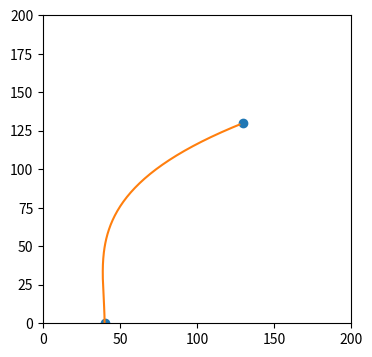

The script that saved this image: (Note: this script raises an exception after producing the figure.)
# -*- coding: utf-8 -*-
"""
Created on Wed Jan 12 10:10:14 2022
@author: stefa
Modified by Janis Andersons to output B-axis coordinates (angle)
"""

import numpy as np
import math
from scipy.interpolate import CubicSpline
import matplotlib.pyplot as plt
import re
from collections import namedtuple

Point2D = namedtuple('Point2D', 'x y')
GCodeLine = namedtuple('GCodeLine', 'x y z e f')


#################   USER INPUT PARAMETERS   #########################

INPUT_FILE_NAME = "manifold4_1.gcode"
OUTPUT_FILE_NAME = "BENT" + INPUT_FILE_NAME 
LAYER_HEIGHT = 0.28 #Layer height of the sliced gcode
WARNING_ANGLE = 100 #Maximum Angle printable with your setup
 
#2-point spline
SPLINE_X = [40, 130]
SPLINE_Z = [0, 130]

SPLINE = CubicSpline(SPLINE_Z, SPLINE_X, bc_type=((1, 0), (1, 2.5))) #bent 90°

DISCRETIZATION_LENGTH = 0.01 #discretization length for the spline length lookup table

#################   USER INPUT PARAMETERS END  #########################


SplineLookupTable = [0.0]

nx = np.arange(0,SPLINE_Z[-1],1)

xs = np.arange(0,SPLINE_Z[-1],1)
fig, ax = plt.subplots(figsize=(6.5, 4))
ax.plot(SPLINE_X, SPLINE_Z, 'o', label='data')
ax.plot(SPLINE(xs), xs, label="S")
ax.set_xlim(0, 200)
ax.set_ylim(0, 200)
plt.gca().set_aspect('equal', adjustable='box')
# ax.legend(loc='lower left', ncol=2)
plt.show()

# Define the points at which you want to evaluate the spline
evaluation_points = np.linspace(min(SPLINE_Z), max(SPLINE_Z), 100)  # Adjust the number of points as desired

# Evaluate the spline at the evaluation points
x_coordinates = SPLINE(evaluation_points)
z_coordinates = evaluation_points

# Store the coordinates in a list
coordinates = list(zip(x_coordinates, z_coordinates))

# Print the coordinates
for x, z in coordinates:
    print(f'{x},{z}')


def getNormalPoint(currentPoint: Point2D, derivative: float, distance: float) -> Point2D: #claculates the normal of a point on the spline
    angle = np.arctan(derivative) + math.pi /2
    return Point2D(currentPoint.x + distance * np.cos(angle), currentPoint.y + distance * np.sin(angle))

def parseGCode(currentLine: str) -> GCodeLine: #parse a G-Code line
    thisLine = re.compile('(?i)^[gG][0-3](?:\s+x(?P<x>-?[0-9.]{1,15})|\s+y(?P<y>-?[0-9.]{1,15})|\s+z(?P<z>-?[0-9.]{1,15})|\s+e(?P<e>-?[0-9.]{1,15})|\s+f(?P<f>-?[0-9.]{1,15}))*')
    lineEntries = thisLine.match(currentLine)
    if lineEntries:
        return GCodeLine(lineEntries.group('x'), lineEntries.group('y'), lineEntries.group('z'), lineEntries.group('e'), lineEntries.group('f'))

def writeLine(G, X, Y, Z, A, F = None, E = None): #write a line to the output file
    outputSting = "G" + str(int(G)) + " X" + str(round(X,5)) + " Y" + str(round(Y,5)) + " Z" + str(round(Z,3)) + " A0 B" + str(round(A,3))
    if E is not None:
        outputSting = outputSting + " E" + str(round(float(E),5))
    if F is not None:
        outputSting = outputSting + " F" + str(int(float(F)))
    outputFile.write(outputSting + "\n")

def onSplineLength(Zheight) -> float: #calculates a new z height if the spline is followed
    for i in range(len(SplineLookupTable)):
        height = SplineLookupTable[i]
        if height >= Zheight:
            return i * DISCRETIZATION_LENGTH
    print("Error! Spline not defined high enough!")

def createSplineLookupTable():
    heightSteps = np.arange(DISCRETIZATION_LENGTH, SPLINE_Z[-1], DISCRETIZATION_LENGTH)
    for i in range(len(heightSteps)):
        height = heightSteps[i]
        SplineLookupTable.append(SplineLookupTable[i] + np.sqrt((SPLINE(height)-SPLINE(height-DISCRETIZATION_LENGTH))**2 + DISCRETIZATION_LENGTH**2))
    


lastPosition = Point2D(0, 0)
currentZ = 0.0
lastZ = 0.0
currentLayer = 0
relativeMode = False
createSplineLookupTable()

with open(INPUT_FILE_NAME, "r") as gcodeFile, open(OUTPUT_FILE_NAME, "w+") as outputFile:
        for currentLine in gcodeFile:
            if currentLine[0] == ";":   #if NOT a comment
                outputFile.write(currentLine)
                continue
            if currentLine.find("G91 ") != -1:   #filter relative commands
                relativeMode = True
                outputFile.write(currentLine)
                continue
            if currentLine.find("G90 ") != -1:   #set absolute mode
                relativeMode = False
                outputFile.write(currentLine)
                continue
            if relativeMode: #if in relative mode don't do anything
                outputFile.write(currentLine)
                continue
            currentLineCommands = parseGCode(currentLine)
            if currentLineCommands is not None: #if current comannd is a valid gcode
                if currentLineCommands.z is not None: #if there is a z height in the command
                    currentZ = float(currentLineCommands.z)
                    
                if currentLineCommands.x is None or currentLineCommands.y is None: #if command does not contain x and y movement it#s probably not a print move
                    if currentLineCommands.z is not None: #if there is only z movement (e.g. z-hop)
                        outputFile.write("G91\nG1 Z" + str(currentZ-lastZ))
                        if currentLineCommands.f is not None:
                            outputFile.write(" F" + str(currentLineCommands.f))
                        outputFile.write("\nG90\nM83\n")
                        lastZ = currentZ
                        continue
                    outputFile.write(currentLine)
                    continue
                currentPosition = Point2D(float(currentLineCommands.x), float(currentLineCommands.y))
                midpointX = lastPosition.x + (currentPosition.x - lastPosition.x) / 2  #look for midpoint
                
                distToSpline = midpointX - SPLINE_X[0]
                
                #Correct the z-height if the spline gets followed
                correctedZHeight = onSplineLength(currentZ)
                                
                angleSplineThisLayer = np.arctan(SPLINE(correctedZHeight, 1)) #inclination angle this layer
                
                angleLastLayer = np.arctan(SPLINE(correctedZHeight - LAYER_HEIGHT, 1)) # inclination angle previous layer
                
                heightDifference = np.sin(angleSplineThisLayer - angleLastLayer) * distToSpline * -1 # layer height difference
                
                transformedGCode = getNormalPoint(Point2D(correctedZHeight, SPLINE(correctedZHeight)), SPLINE(correctedZHeight, 1), currentPosition.x - SPLINE_X[0])
                
                #Check if a move is below Z = 0
                if float(transformedGCode.x) <= 0.0: 
                    print("Warning! Movement below build platform. Check your spline!")
                
                #Detect unplausible moves
                if transformedGCode.x < 0 or np.abs(transformedGCode.x - currentZ) > 50:
                    print("Warning! Possibly unplausible move detected on height " + str(currentZ) + " mm!")
                    outputFile.write(currentLine)
                    continue    
                #Check for self intersection
                if (LAYER_HEIGHT + heightDifference) < 0:
                    print("ERROR! Self intersection on height " + str(currentZ) + " mm! Check your spline!")
                    
                #Check the angle of the printed layer and warn if it's above the machine limit
                if angleSplineThisLayer > (WARNING_ANGLE * np.pi / 180.):
                    print("Warning! Spline angle is", (angleSplineThisLayer * 180. / np.pi), "at height  ", str(currentZ), " mm! Check your spline!")
                                                    
                if currentLineCommands.e is not None: #if this is a line with extrusion
                    """if float(currentLineCommands.e) < 0.0:
                        print("Retraction")"""
                    extrusionAmount = float(currentLineCommands.e) * ((LAYER_HEIGHT + heightDifference)/LAYER_HEIGHT)
                    #outputFile.write(";was" + currentLineCommands.e + " is" + str(extrusionAmount) + " diff" + str(int(((LAYER_HEIGHT + heightDifference)/LAYER_HEIGHT)*100)) + "\n")
                else:
                    extrusionAmount = None                
                Baxis = angleSplineThisLayer * 57.2958
                writeLine(1,transformedGCode.y, currentPosition.y, transformedGCode.x, Baxis, None, extrusionAmount)
                lastPosition = currentPosition
                lastZ = currentZ
            else:
                outputFile.write(currentLine)
print("GCode bending finished!")
